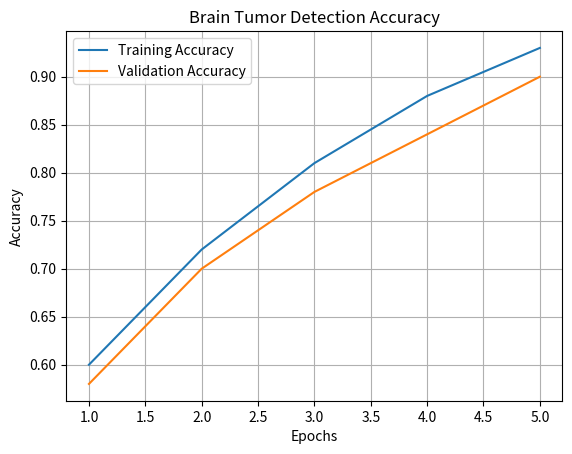

Recreate this plot in Python.
import matplotlib.pyplot as plt

# Epoch numbers
epochs = [1,2,3,4,5]

# Training accuracy
train_acc = [0.60,0.72,0.81,0.88,0.93]

# Validation accuracy
val_acc = [0.58,0.70,0.78,0.84,0.90]

plt.plot(epochs, train_acc, label="Training Accuracy")
plt.plot(epochs, val_acc, label="Validation Accuracy")

plt.title("Brain Tumor Detection Accuracy")
plt.xlabel("Epochs")
plt.ylabel("Accuracy")

plt.legend()   # shows labels
plt.grid()

plt.show()
